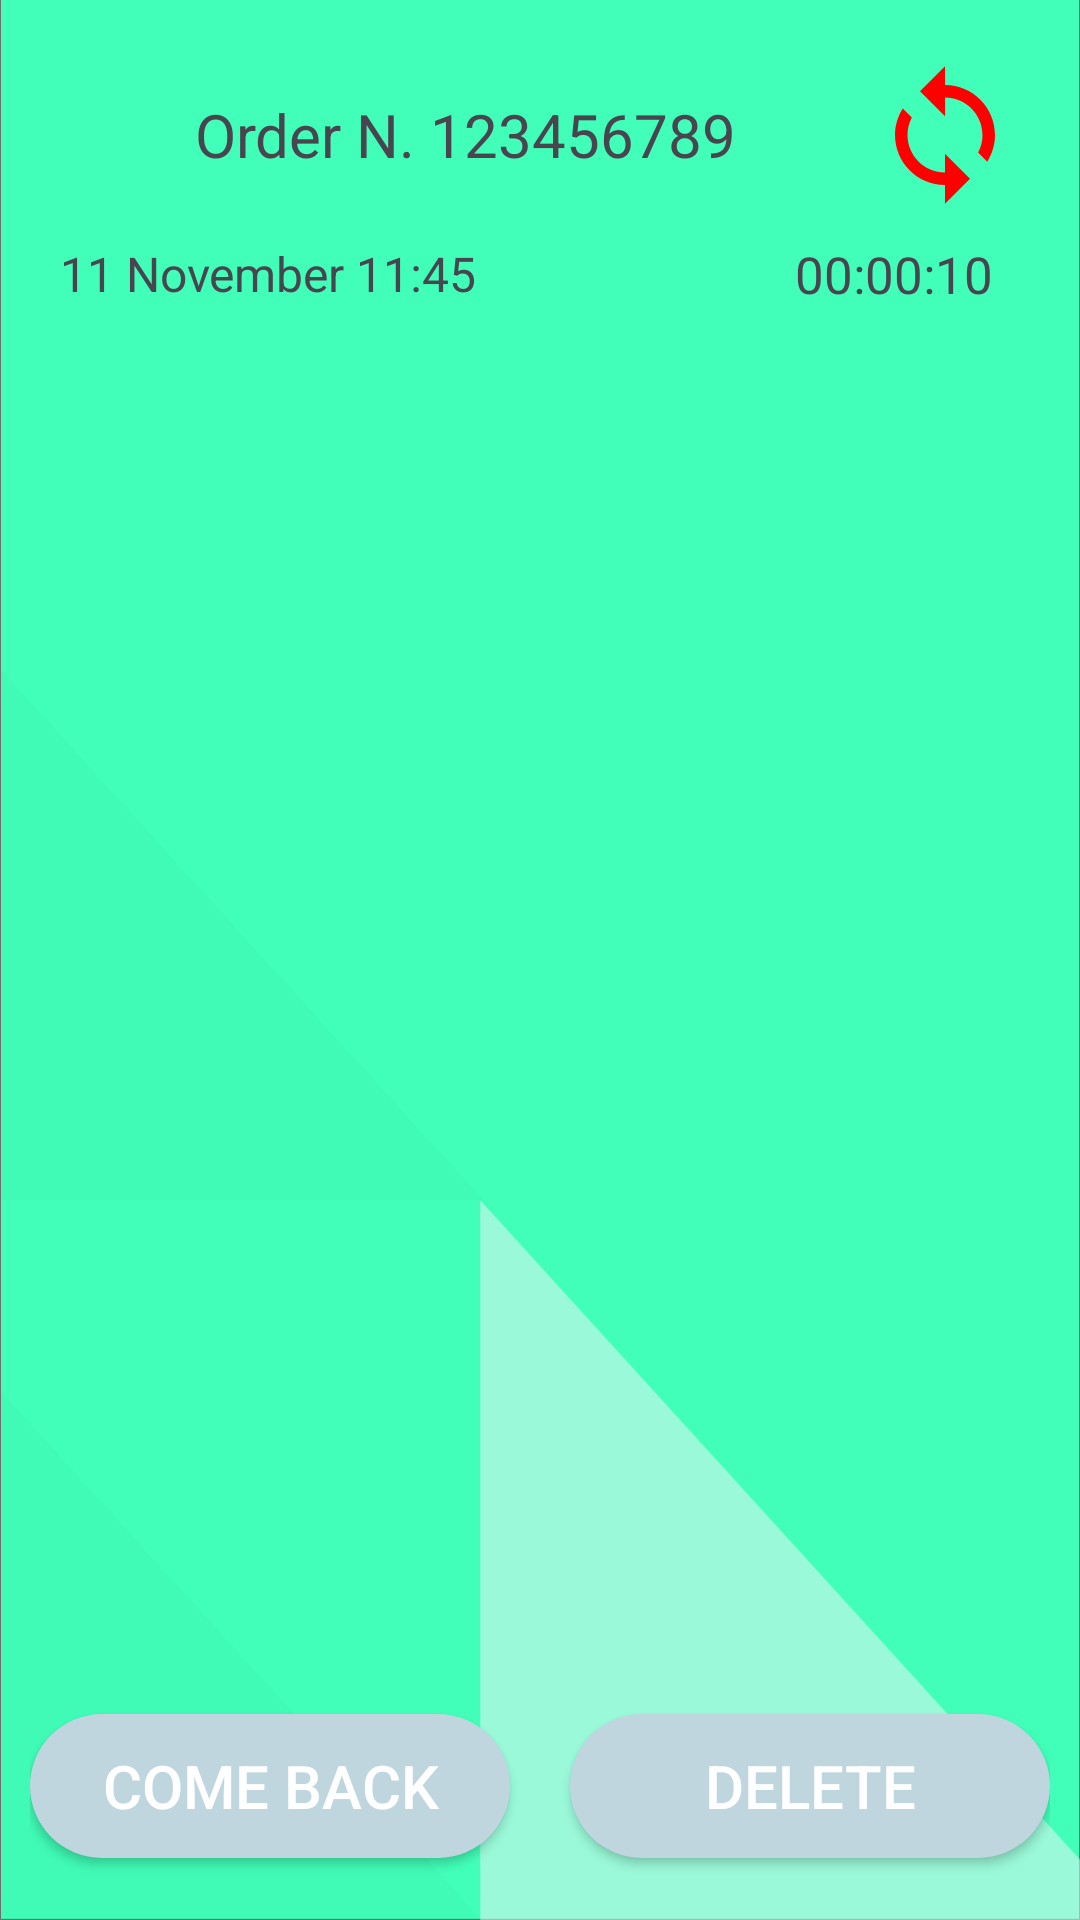

Reconstruct the res/layout file that produces this screen, plus the resources it refers to.
<!-- AndroidManifest.xml: application theme Theme.ScanCode -->
<!-- res/layout/activity_special_order.xml -->
<?xml version="1.0" encoding="utf-8"?>
<LinearLayout xmlns:android="http://schemas.android.com/apk/res/android"
    xmlns:app="http://schemas.android.com/apk/res-auto"
    xmlns:tools="http://schemas.android.com/tools"
    android:layout_width="match_parent"
    android:layout_height="match_parent"
    android:padding="10dp"
    android:orientation="vertical"
    android:background="@drawable/app_fon"
    tools:context=".activities.SpecialOrderActivity">

    <LinearLayout
        android:layout_width="match_parent"
        android:layout_margin="10dp"
        android:layout_height="wrap_content"
        android:minHeight="50dp"
        android:gravity="center"
        android:orientation="horizontal">

        <TextView
            android:id="@+id/so_tv_orderNumber"
            android:layout_width="0dp"
            android:layout_weight="20"
            android:gravity="center"
            android:layout_height="wrap_content"

            android:text="Order N. 123456789"
            android:textSize="20sp"
            tools:layout_editor_absoluteX="183dp"
            tools:layout_editor_absoluteY="27dp" />
        <ImageView
            android:id="@+id/so_iv_synchStatus"
            android:src="@drawable/ic_synch_not"
            android:layout_width="wrap_content"
            android:layout_height="wrap_content" />
    </LinearLayout>

    <LinearLayout
        android:layout_width="match_parent"
        android:layout_height="0dp"
        android:layout_weight="1"
        android:gravity="center"
        android:orientation="horizontal">
        <TextView
            android:id="@+id/so_tv_dateTime"
            android:layout_width="0dp"
            android:layout_height="wrap_content"
            android:layout_weight="1"
            android:textSize="16dp"
            android:paddingLeft="10dp"
            app:layout_constraintWidth_percent="0.7"
            android:text="11 November 11:45" />

        <TextView
            android:id="@+id/so_tv_totalTime"
            android:layout_width="wrap_content"
            android:layout_height="wrap_content"
            android:textSize="17dp"
            android:paddingLeft="10dp"
            android:paddingRight="19dp"
            android:text="00:00:10" />
    </LinearLayout>



    <LinearLayout
        android:layout_width="match_parent"
        android:layout_height="0dp"
        android:layout_weight="20"
        android:paddingTop="10dp"
        android:orientation="horizontal">

        <androidx.recyclerview.widget.RecyclerView
            android:id="@+id/sc_rv_codes"
            android:layout_width="match_parent"
            android:layout_height="wrap_content" />

    </LinearLayout>
    <LinearLayout
        android:layout_width="match_parent"
        android:layout_height="0dp"
        android:layout_weight="3"
        android:gravity="center"
        android:orientation="horizontal">

        <Button
            android:id="@+id/s_btn_comeBack"
            android:background="@drawable/rounded_button"
            android:textColor="@color/white"
            android:textSize="20sp"
            android:layout_width="0dp"
            android:layout_height="wrap_content"
            android:layout_weight="1"
            android:layout_marginRight="10dp"
            android:text="Come back" />

        <Button
            android:id="@+id/s_btn_deleteOrder"
            android:background="@drawable/rounded_button"
            android:textColor="@color/white"
            android:textSize="20sp"
            android:layout_width="0dp"
            android:layout_height="wrap_content"
            android:layout_weight="1"
            android:layout_marginLeft="10dp"
            android:text="Delete" />
    </LinearLayout>

</LinearLayout>
<!-- resources referenced by this layout -->
<resources>
  <color name="white">#FFFFFFFF</color>
  <!-- drawable app_fon: png bitmap (drawable, 20564 bytes) -->
  <!-- drawable ic_synch_not (drawable) -->
  <vector android:height="50dp" android:tint="#FF0000"
      android:viewportHeight="24" android:viewportWidth="24"
      android:width="50dp" xmlns:android="http://schemas.android.com/apk/res/android">
      <path android:fillColor="@android:color/white" android:pathData="M12,4L12,1L8,5l4,4L12,6c3.31,0 6,2.69 6,6 0,1.01 -0.25,1.97 -0.7,2.8l1.46,1.46C19.54,15.03 20,13.57 20,12c0,-4.42 -3.58,-8 -8,-8zM12,18c-3.31,0 -6,-2.69 -6,-6 0,-1.01 0.25,-1.97 0.7,-2.8L5.24,7.74C4.46,8.97 4,10.43 4,12c0,4.42 3.58,8 8,8v3l4,-4 -4,-4v3z"/>
  </vector>
  <!-- drawable rounded_button (drawable) -->
  <shape xmlns:android="http://schemas.android.com/apk/res/android"
      android:shape="rectangle">
      <solid android:color="@color/gray" />
      <corners android:radius="70dp" /> 
  </shape>
  <style name="Theme.ScanCode" parent="Base.Theme.ScanCode" />
  <color name="gray">#C0D6DF</color>
  <style name="Base.Theme.ScanCode" parent="Theme.Material3.DayNight.NoActionBar">
          
          
  
          <item name="colorPrimary">#707070</item>
          
  
      </style>
</resources>
